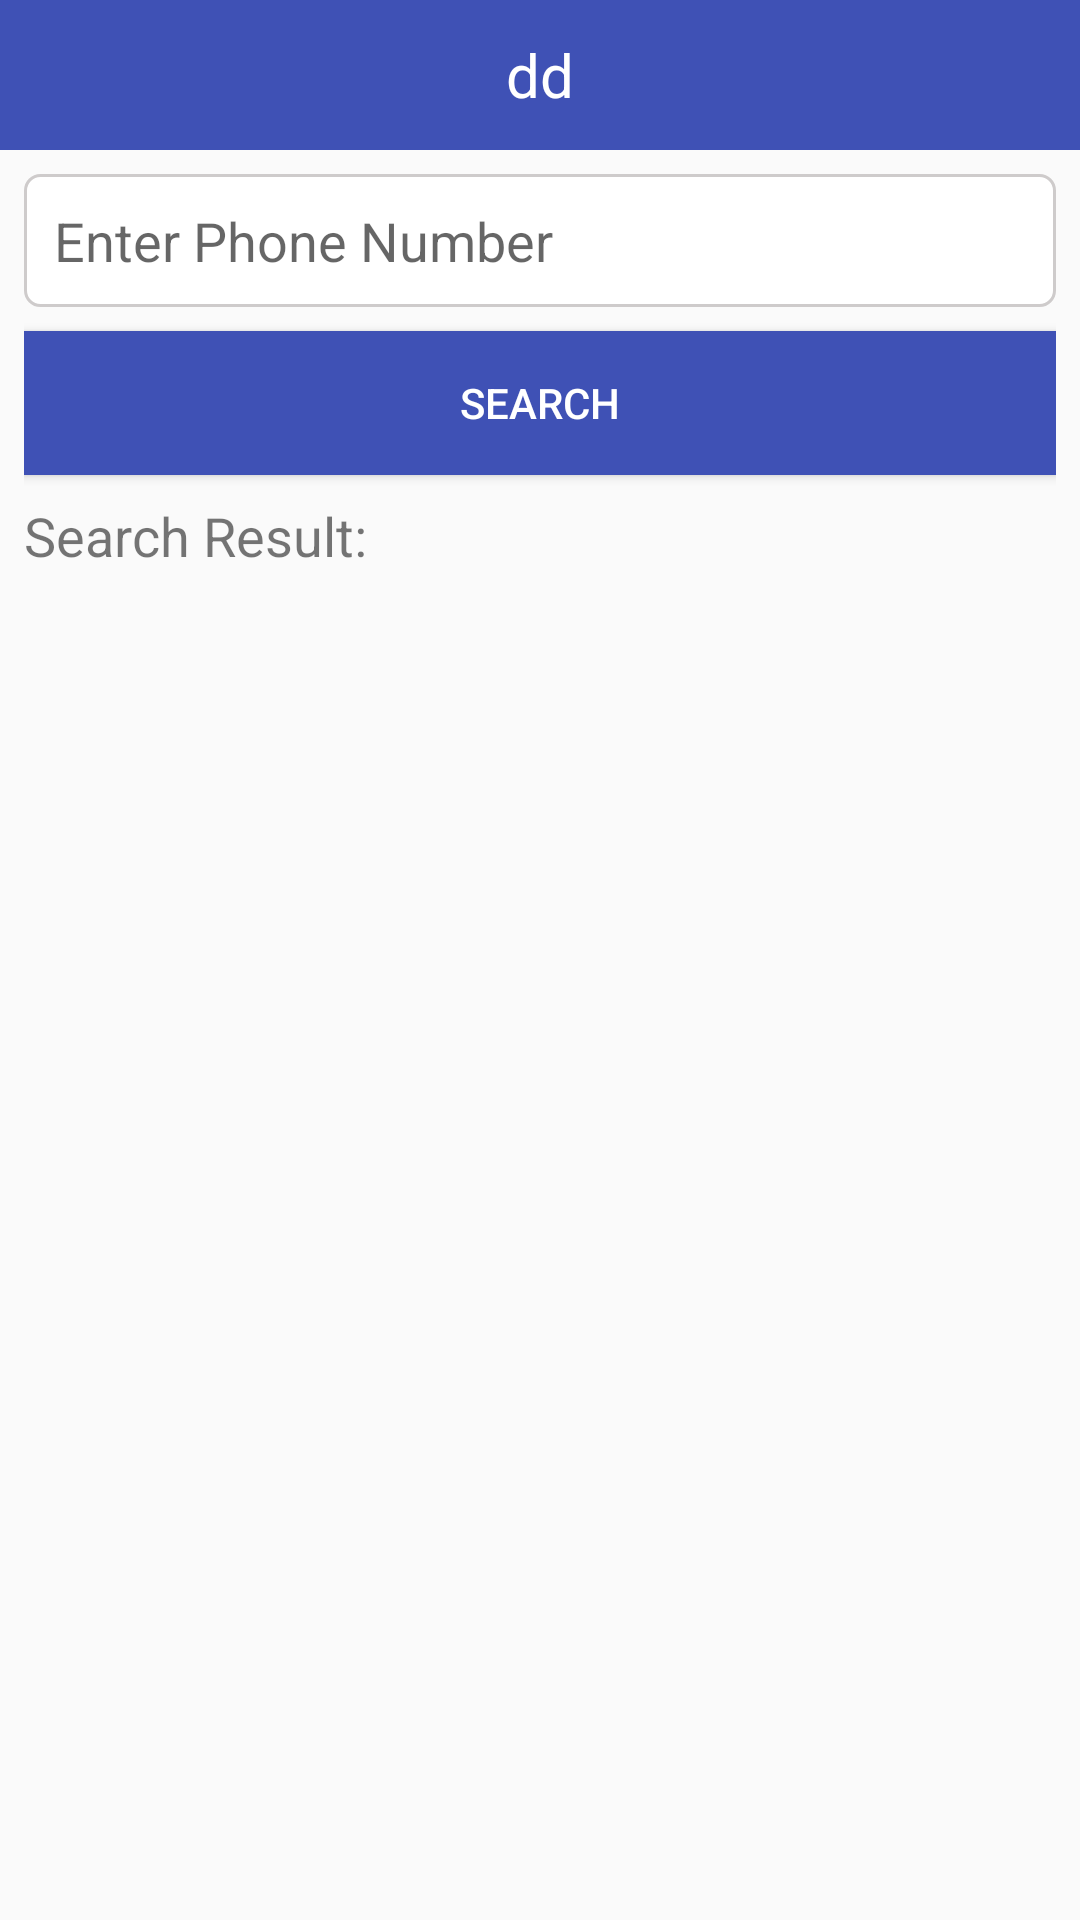

Layout XML and referenced resources for this Android screen:
<!-- AndroidManifest.xml: application theme AppTheme.NoTitleBar -->
<!-- res/layout/activity_search_address.xml -->
<?xml version="1.0" encoding="utf-8"?>
<LinearLayout xmlns:android="http://schemas.android.com/apk/res/android"
    xmlns:app="http://schemas.android.com/apk/res-auto"
    xmlns:tools="http://schemas.android.com/tools"
    android:layout_width="match_parent"
    android:layout_height="match_parent"
    android:orientation="vertical"
    tools:context="com.witlife.mobileguard.activity.SearchAddressActivity">

    <include layout="@layout/title_bar" />

    <LinearLayout
        android:layout_width="match_parent"
        android:layout_height="wrap_content"
        android:orientation="vertical"
        android:padding="8dp">

        <EditText
            android:id="@+id/input"
            android:layout_width="match_parent"
            android:layout_height="wrap_content"
            android:layout_marginBottom="8dp"
            android:background="@drawable/selector_et_input"
            android:hint="Enter Phone Number"
            android:inputType="number"
            android:padding="10dp" />

        <Button
            android:id="@+id/btn_search"
            android:layout_width="match_parent"
            android:layout_height="wrap_content"
            android:layout_marginBottom="8dp"
            android:background="@color/colorPrimary"
            android:text="Search"
            android:textColor="@android:color/white" />

        <TextView
            android:id="@+id/tv_result"
            android:layout_width="wrap_content"
            android:layout_height="wrap_content"
            android:text="Search Result:"
            android:textSize="18sp" />

    </LinearLayout>

</LinearLayout>
<!-- res/layout/title_bar.xml (included above) -->
<?xml version="1.0" encoding="utf-8"?>
<RelativeLayout xmlns:android="http://schemas.android.com/apk/res/android"
    android:layout_width="match_parent"
    android:layout_height="50dp"
    android:background="@color/colorPrimary"
    android:gravity="center_vertical"
    android:orientation="vertical"
    android:padding="10dp">

    <ImageView
        android:id="@+id/iv_back"
        android:layout_width="40dp"
        android:layout_height="match_parent"
        android:layout_alignParentLeft="true"
        android:layout_centerVertical="true"
        android:layout_marginLeft="10dp"
        android:src="@drawable/left"/>

    <TextView
        android:id="@+id/tv_title"
        android:layout_width="wrap_content"
        android:layout_height="wrap_content"
        android:layout_centerInParent="true"
        android:text="dd"
        android:textColor="@android:color/white"
        android:textSize="20sp" />

    <ImageView
        android:id="@+id/iv_other"
        android:layout_width="wrap_content"
        android:layout_height="wrap_content"
        android:layout_alignParentRight="true"
        android:layout_marginRight="10dp"
        android:layout_centerVertical="true"/>

</RelativeLayout>
<!-- resources referenced by this layout -->
<resources>
  <color name="colorPrimary">#3F51B5</color>
  <!-- drawable selector_et_input (drawable) -->
  <?xml version="1.0" encoding="utf-8"?>
  <selector xmlns:android="http://schemas.android.com/apk/res/android">
      <item android:state_enabled="true" android:state_focused="true" android:drawable="@drawable/bg_et_input_pressed"/>
      <item android:drawable="@drawable/bg_et_input"/>
  </selector>
  <style name="AppTheme.NoTitleBar" parent="Theme.AppCompat.Light.NoActionBar">
          
          <item name="colorPrimary">@color/colorPrimary</item>
          <item name="colorPrimaryDark">@color/colorPrimaryDark</item>
          <item name="colorAccent">@color/colorAccent</item>
      </style>
  <!-- drawable bg_et_input_pressed (drawable-xhdpi) -->
  <?xml version="1.0" encoding="utf-8"?>
  <shape xmlns:android="http://schemas.android.com/apk/res/android">
      <corners android:radius="5dp" />
      <solid android:color="@color/light_milk"/>
      <stroke android:color="@color/colorPrimary" android:width="1dp"/>
  </shape>
  <!-- drawable bg_et_input (drawable) -->
  <?xml version="1.0" encoding="utf-8"?>
  <shape xmlns:android="http://schemas.android.com/apk/res/android">
      <corners android:radius="5dp" />
      <solid android:color="@android:color/white"/>
      <stroke android:color="@color/divider" android:width="1dp"/>
  </shape>
  <color name="colorPrimaryDark">#303F9F</color>
  <color name="colorAccent">#FF4081</color>
  <color name="light_milk">#FFFAFAC6</color>
  <color name="divider">#cecbcb</color>
</resources>
